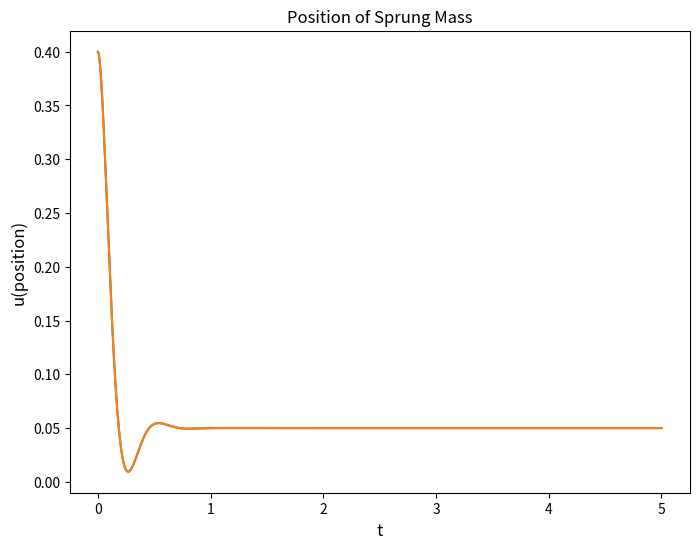

Write Python code to recreate this figure.
import numpy as np
import matplotlib.pyplot as plt

# given values
M = 1000
m = M/4
k_s = 5 * 10000
c_s = 4000
l_0_s = 0.4
g = 10

# range
t = 0
t_fin = 5

# step size
dt = 0.0001
# iteration
itr = int(t_fin/dt)

# initial position
u_old = 0.4
# initial velocity
v_old = 0

# initializing lists for plotting
ut = []
u_ph =[]
tt = []
e_pos_4 = []
e_vel_4 = []

# analytical solution

def msd_ode(t):
    y = np.exp(-8*t) * ((7/20)*np.cos(np.sqrt(34)*t*2) + (56*np.sqrt(34)/1360)*np.sin(np.sqrt(34)*t*2)) + (1/20)
    return y

for i in range(itr):
    # counter
    t = dt * i

    # backward Euler
    v = ( v_old + dt * (g - ((k_s/m)*(u_old))) ) / ( 1 + (16 * dt) )
    u = u_old + (v * dt)
    v = v_old + dt * (g - ((k_s/m)*u) - ((c_s/m) * v))
    
    # analytical solution
    ph = msd_ode(t) #hand

    # updating lists
    ut.append(u)
    tt.append(t)
    u_ph.append(ph)
    e_pos_4.append(ph-u)
    v_num = (ph - u_ph[i-1]) / dt
    e_vel_4.append(np.abs(v_num-v))

    # updating i-1
    u_old = u
    v_old = v

print("max e_pos_4 is", max(e_pos_4))
print("max e_vel_4 is", max(e_vel_4))

# plotting Position of Sprung Mass
fig = plt.figure(figsize=(8, 6))
plt.title("Position of Sprung Mass",fontsize=12)
plt.plot(tt, ut,label='sample')
plt.plot(tt, u_ph,label='sample')
plt.xscale("linear")
plt.yscale("linear")
plt.ylabel("u(position)",fontsize=12)
plt.xlabel("t",fontsize=12)
plt.show()
